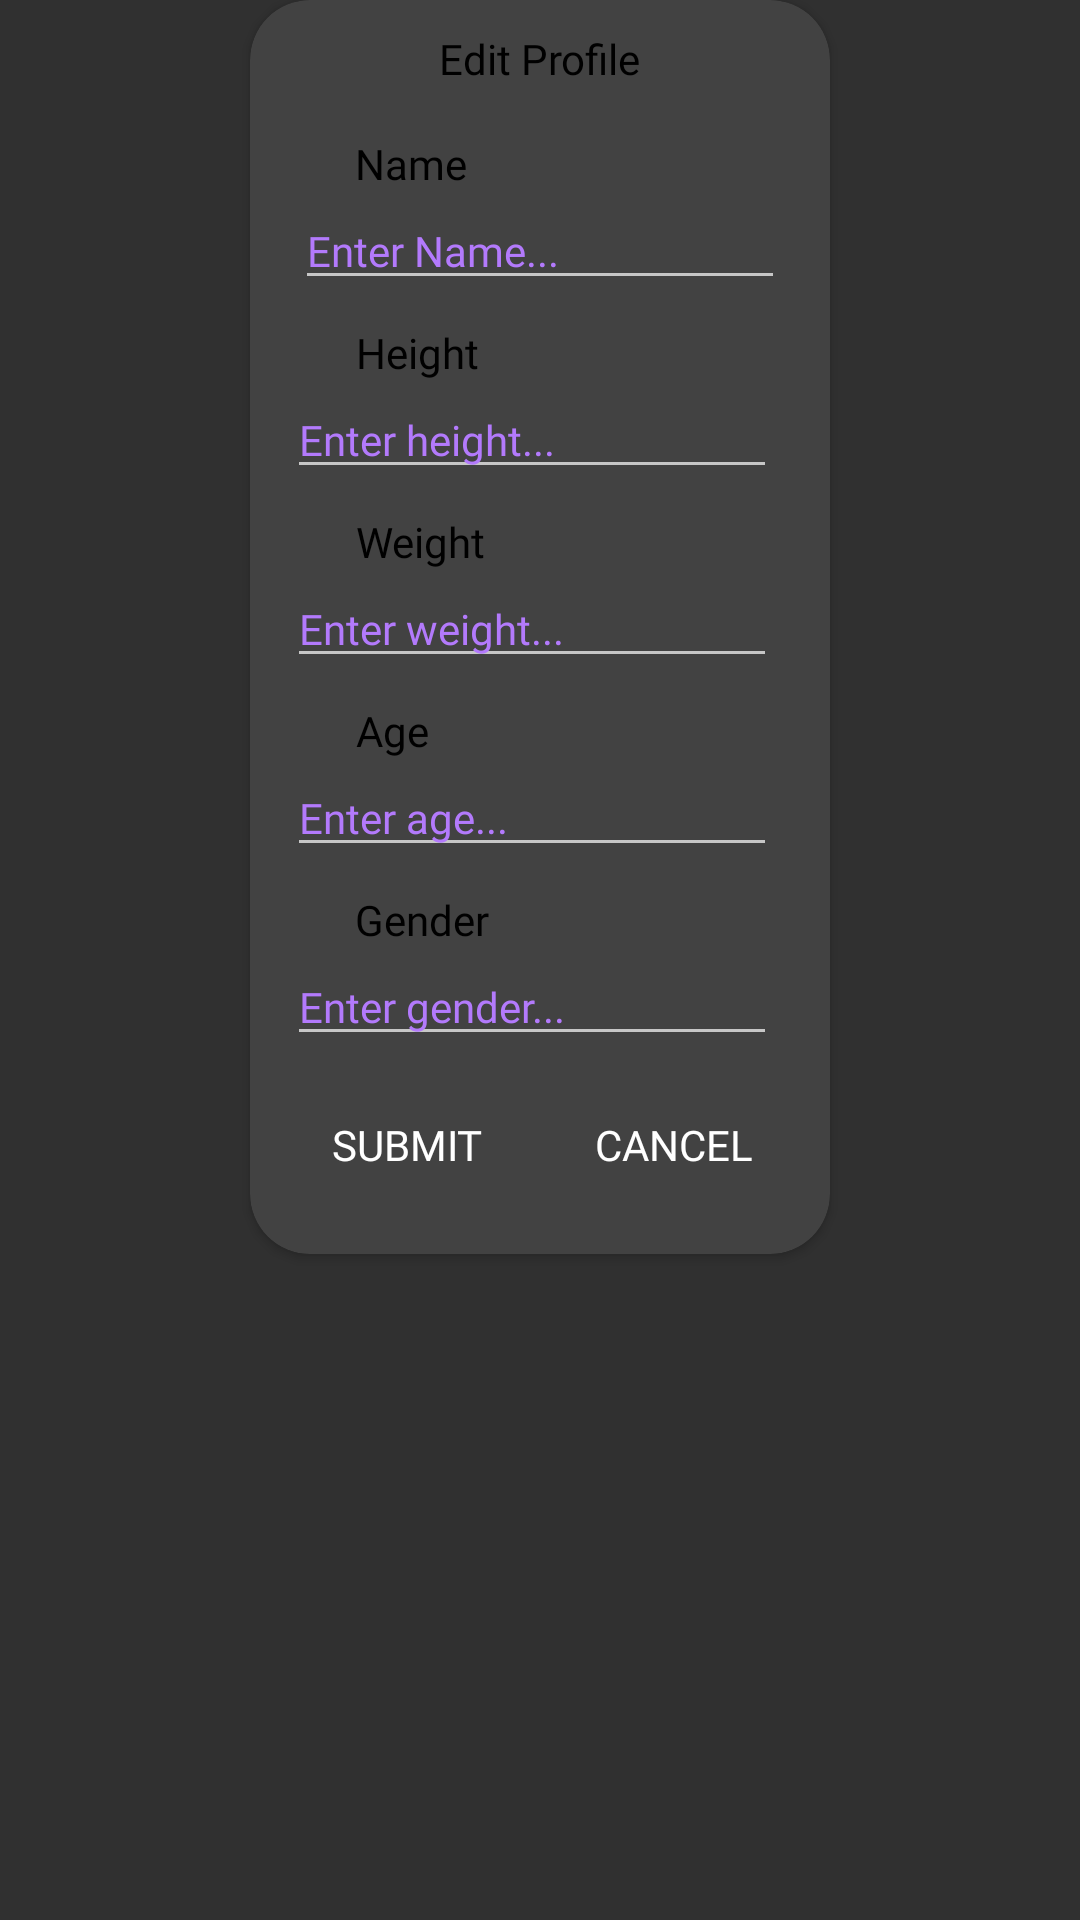

This screen was rendered from an Android layout file. Write that file and the resources it references.
<!-- AndroidManifest.xml: application theme AppTheme -->
<!-- res/layout/popup_profile.xml -->
<?xml version="1.0" encoding="utf-8"?>
<androidx.constraintlayout.widget.ConstraintLayout
    xmlns:android="http://schemas.android.com/apk/res/android"
    xmlns:app="http://schemas.android.com/apk/res-auto"
    xmlns:tools="http://schemas.android.com/tools"
    android:layout_width="match_parent"
    android:layout_height="match_parent">

    <androidx.cardview.widget.CardView
        android:layout_width="wrap_content"
        android:layout_height="wrap_content"
        android:layout_marginStart="1dp"
        android:layout_marginEnd="1dp"
        app:layout_constraintEnd_toEndOf="parent"
        app:layout_constraintStart_toStartOf="parent"
        app:layout_constraintTop_toTopOf="parent"
        app:cardCornerRadius="20dp">

        <androidx.constraintlayout.widget.ConstraintLayout
            android:layout_width="match_parent"
            android:layout_height="match_parent">

            <TextView
                android:id="@+id/textView16"
                android:layout_width="wrap_content"
                android:layout_height="wrap_content"
                android:layout_marginTop="10dp"
                android:fontFamily="@font/montserrat"
                android:text="Edit Profile"
                android:textColor="@android:color/black"
                app:layout_constraintEnd_toEndOf="parent"
                app:layout_constraintStart_toStartOf="parent"
                app:layout_constraintTop_toTopOf="parent" />

            <TextView
                android:id="@+id/textView27"
                android:layout_width="wrap_content"
                android:layout_height="wrap_content"
                android:layout_marginTop="16dp"
                android:fontFamily="@font/montserrat"
                android:text="Name"
                android:textColor="@android:color/black"
                app:layout_constraintEnd_toEndOf="parent"
                app:layout_constraintHorizontal_bias="0.225"
                app:layout_constraintStart_toStartOf="parent"
                app:layout_constraintTop_toBottomOf="@+id/textView16" />

            <EditText
                android:id="@+id/etName"
                android:layout_width="wrap_content"
                android:layout_height="wrap_content"
                android:layout_marginStart="15dp"
                android:layout_marginEnd="15dp"
                android:ems="10"
                android:fontFamily="@font/montserrat"
                android:hint="Enter Name..."
                android:inputType="textPersonName"
                android:textColorHint="#B37AFC"
                android:textSize="14sp"
                app:layout_constraintEnd_toEndOf="parent"
                app:layout_constraintHorizontal_bias="0.413"
                app:layout_constraintStart_toStartOf="parent"
                app:layout_constraintTop_toBottomOf="@+id/textView27" />

            <TextView
                android:id="@+id/textView32"
                android:layout_width="wrap_content"
                android:layout_height="wrap_content"
                android:layout_marginTop="8dp"
                android:fontFamily="@font/montserrat"
                android:text="Height"
                android:textColor="@android:color/black"
                app:layout_constraintEnd_toEndOf="parent"
                app:layout_constraintHorizontal_bias="0.231"
                app:layout_constraintStart_toStartOf="parent"
                app:layout_constraintTop_toBottomOf="@+id/etName" />

            <EditText
                android:id="@+id/etHeight"
                android:layout_width="wrap_content"
                android:layout_height="wrap_content"
                android:ems="10"
                android:fontFamily="@font/montserrat"
                android:hint="Enter height..."
                android:inputType="number"
                android:textColorHint="#B37AFC"
                android:textSize="14sp"
                app:layout_constraintEnd_toEndOf="parent"
                app:layout_constraintHorizontal_bias="0.413"
                app:layout_constraintStart_toStartOf="parent"
                app:layout_constraintTop_toBottomOf="@+id/textView32" />

            <EditText
                android:id="@+id/etAge"
                android:layout_width="wrap_content"
                android:layout_height="wrap_content"
                android:ems="10"
                android:fontFamily="@font/montserrat"
                android:hint="Enter age..."
                android:inputType="number"
                android:textColorHint="#B37AFC"
                android:textSize="14sp"
                app:layout_constraintEnd_toEndOf="parent"
                app:layout_constraintHorizontal_bias="0.413"
                app:layout_constraintStart_toStartOf="parent"
                app:layout_constraintTop_toBottomOf="@+id/textView33" />

            <TextView
                android:id="@+id/textView33"
                android:layout_width="wrap_content"
                android:layout_height="wrap_content"
                android:layout_marginTop="8dp"
                android:fontFamily="@font/montserrat"
                android:text="Age"
                android:textColor="@android:color/black"
                app:layout_constraintEnd_toEndOf="parent"
                app:layout_constraintHorizontal_bias="0.21"
                app:layout_constraintStart_toStartOf="parent"
                app:layout_constraintTop_toBottomOf="@+id/etWeight" />

            <TextView
                android:id="@+id/textView35"
                android:layout_width="wrap_content"
                android:layout_height="wrap_content"
                android:layout_marginTop="8dp"
                android:fontFamily="@font/montserrat"
                android:text="Weight"
                android:textColor="@android:color/black"
                app:layout_constraintEnd_toEndOf="parent"
                app:layout_constraintHorizontal_bias="0.235"
                app:layout_constraintStart_toStartOf="parent"
                app:layout_constraintTop_toBottomOf="@+id/etHeight" />

            <EditText
                android:id="@+id/etWeight"
                android:layout_width="wrap_content"
                android:layout_height="wrap_content"
                android:ems="10"
                android:fontFamily="@font/montserrat"
                android:hint="Enter weight..."
                android:inputType="number"
                android:textColorHint="#B37AFC"
                android:textSize="14sp"
                app:layout_constraintEnd_toEndOf="parent"
                app:layout_constraintHorizontal_bias="0.413"
                app:layout_constraintStart_toStartOf="parent"
                app:layout_constraintTop_toBottomOf="@+id/textView35" />

            <TextView
                android:id="@+id/editext"
                android:layout_width="wrap_content"
                android:layout_height="wrap_content"
                android:layout_marginTop="8dp"
                android:fontFamily="@font/montserrat"
                android:text="Gender"
                android:textColor="@android:color/black"
                app:layout_constraintEnd_toEndOf="parent"
                app:layout_constraintHorizontal_bias="0.235"
                app:layout_constraintStart_toStartOf="parent"
                app:layout_constraintTop_toBottomOf="@+id/etAge" />

            <EditText
                android:id="@+id/etGender"
                android:layout_width="wrap_content"
                android:layout_height="wrap_content"
                android:ems="10"
                android:fontFamily="@font/montserrat"
                android:hint="Enter gender..."
                android:inputType="textPersonName"
                android:textColorHint="#B37AFC"
                android:textSize="14sp"
                app:layout_constraintEnd_toEndOf="parent"
                app:layout_constraintHorizontal_bias="0.413"
                app:layout_constraintStart_toStartOf="parent"
                app:layout_constraintTop_toBottomOf="@+id/editext" />

            <Button
                android:id="@+id/btnSubmitProfile"
                android:layout_width="81dp"
                android:layout_height="41dp"
                android:layout_marginStart="12dp"
                android:layout_marginTop="8dp"
                android:layout_marginBottom="15dp"
                android:background="@drawable/btn_background"
                android:fontFamily="@font/montserrat"
                android:text="Submit"
                android:textColor="@android:color/white"
                app:layout_constraintBottom_toBottomOf="parent"
                app:layout_constraintStart_toStartOf="parent"
                app:layout_constraintTop_toBottomOf="@+id/etGender"
                android:layout_marginLeft="12dp" />

            <Button
                android:id="@+id/btnCancelProfile"
                android:layout_width="80dp"
                android:layout_height="43dp"
                android:layout_marginTop="8dp"
                android:layout_marginEnd="12dp"
                android:layout_marginBottom="15dp"
                android:background="@drawable/btn_background"
                android:fontFamily="@font/montserrat"
                android:text="@android:string/cancel"
                android:textColor="@android:color/white"
                app:layout_constraintBottom_toBottomOf="parent"
                app:layout_constraintEnd_toEndOf="parent"
                app:layout_constraintTop_toBottomOf="@+id/etGender"
                android:layout_marginRight="12dp" />

        </androidx.constraintlayout.widget.ConstraintLayout>


    </androidx.cardview.widget.CardView>

</androidx.constraintlayout.widget.ConstraintLayout>
<!-- resources referenced by this layout -->
<resources>
  <style name="AppTheme" parent="Theme.AppCompat.NoActionBar">
          
          <item name="colorPrimary">@color/colorPrimary</item>
          <item name="colorPrimaryDark">@color/colorPrimaryDark</item>
          <item name="colorAccent">@color/colorAccent</item>
      </style>
  <color name="colorPrimary">#6200EE</color>
  <color name="colorPrimaryDark">#4B4950</color>
  <color name="colorAccent">#03DAC5</color>
</resources>
